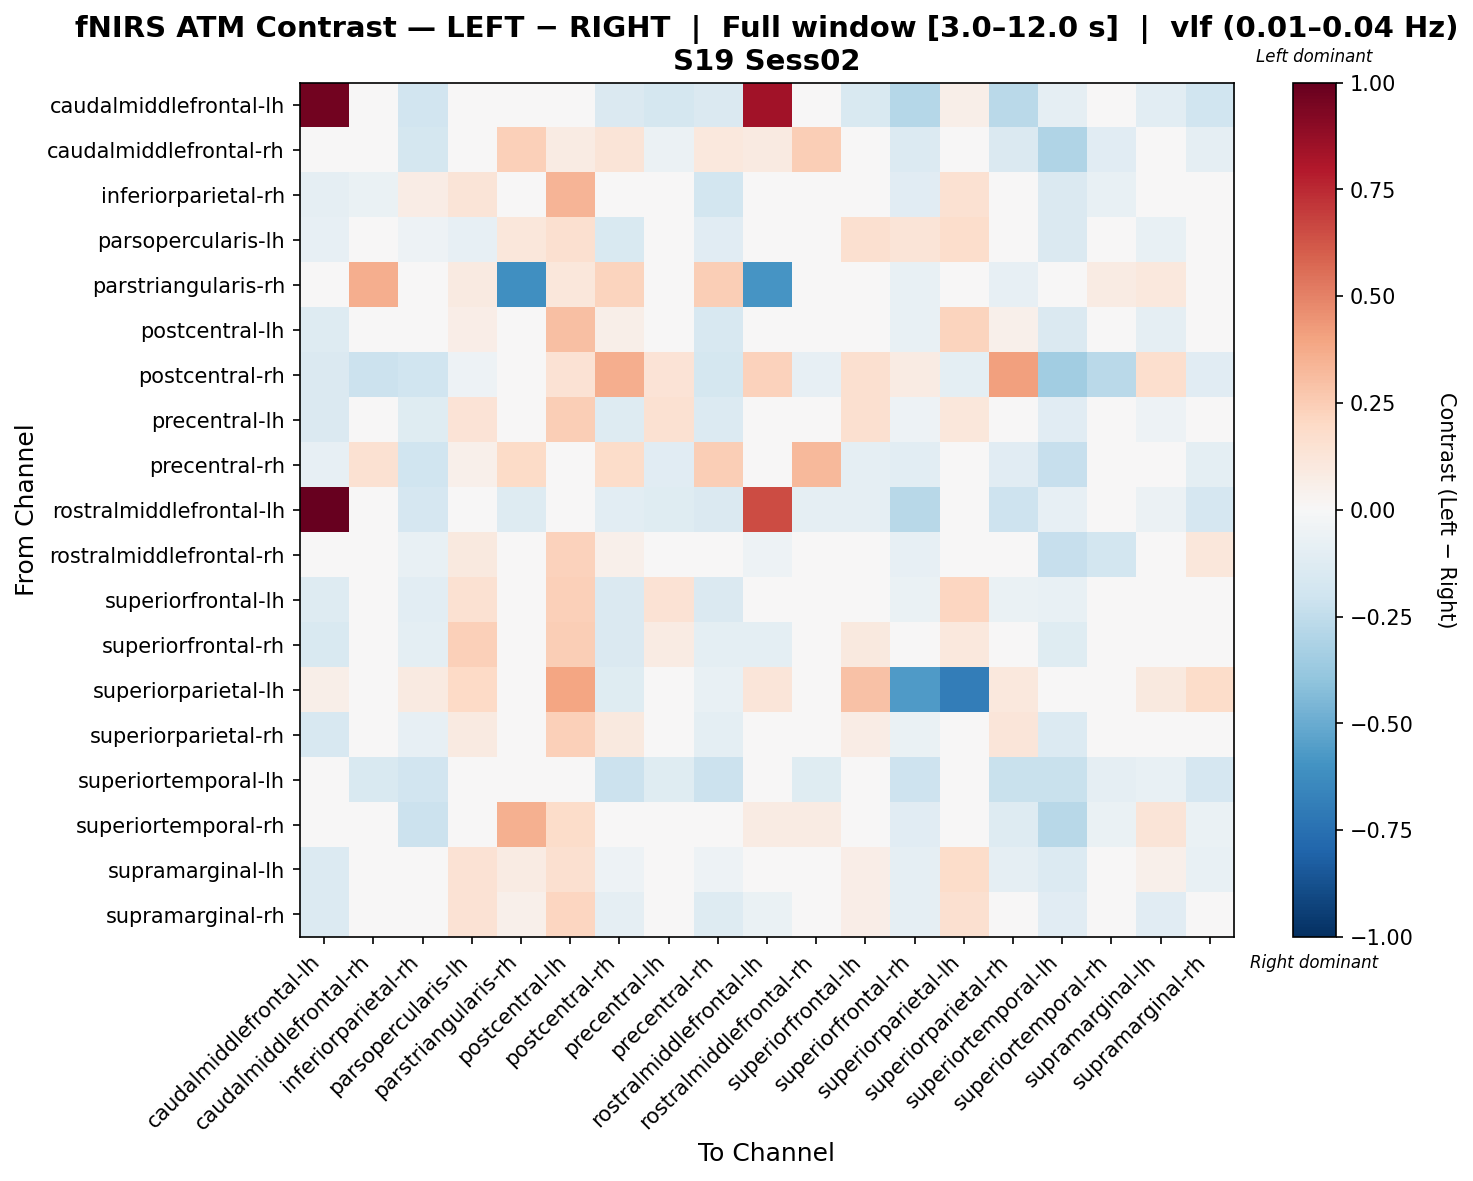

The data file committed next to this chart (first rows):
, caudalmiddlefrontal-lh, caudalmiddlefrontal-rh, inferiorparietal-rh, parsopercularis-lh, parstriangularis-rh, postcentral-lh, postcentral-rh, precentral-lh, precentral-rh, rostralmiddlefrontal-lh, rostralmiddlefrontal-rh, superiorfrontal-lh, superiorfrontal-rh, superiorparietal-lh, superiorparietal-rh, superiortemporal-lh, superiortemporal-rh, supramarginal-lh, supramarginal-rh
caudalmiddlefrontal-lh, 0.9625, -0.01653, -0.1936, 0.002964, 0.001057, -0.01659, -0.1448, -0.1771, -0.1471, 0.8377, -0.04228, -0.1552, -0.2866, 0.05779, -0.2729, -0.08883, -0.01339, -0.1074, -0.1997
caudalmiddlefrontal-rh, 0.008821, 0.0254, -0.1725, 0.02491, 0.2389, 0.08535, 0.1291, -0.06187, 0.1016, 0.08756, 0.2444, 0.01374, -0.135, 0.01823, -0.1454, -0.3008, -0.1103, 0.04107, -0.09319
inferiorparietal-rh, -0.08712, -0.06647, 0.07311, 0.1264, 0.02574, 0.3394, -0.004067, -0.04565, -0.1829, -0.02573, -0.02375, 0.01132, -0.1099, 0.1499, 0.03347, -0.1413, -0.07576, -0.0236, 0.0268
parsopercularis-lh, -0.08091, -0.032, -0.05193, -0.07915, 0.1168, 0.1592, -0.1488, 0.03776, -0.1111, -0.02019, -0.01758, 0.1592, 0.1298, 0.1748, -0.04013, -0.1416, -0.004594, -0.07436, 0.02478
parstriangularis-rh, 0.0258, 0.3595, 0.01926, 0.09125, -0.6163, 0.1134, 0.2226, 0.007856, 0.2454, -0.5875, 0.03849, 0.01926, -0.07199, 0.01926, -0.08339, 0.03233, 0.0841, 0.1069, -0.02636
postcentral-lh, -0.1283, -0.005069, -0.007529, 0.06979, -0.004148, 0.3002, 0.06107, -0.002031, -0.1575, -0.04713, 0.01435, 0.002967, -0.07284, 0.2208, 0.05078, -0.1431, -0.02247, -0.08633, -0.04344
postcentral-rh, -0.1438, -0.2115, -0.1995, -0.05072, -0.01009, 0.1432, 0.3597, 0.1384, -0.1727, 0.2303, -0.08077, 0.1589, 0.08495, -0.1002, 0.4127, -0.351, -0.2663, 0.1698, -0.1116
precentral-lh, -0.1427, -0.01243, -0.1231, 0.1395, 0.02743, 0.2438, -0.1283, 0.1531, -0.135, -0.02903, -0.04381, 0.1594, -0.05405, 0.1101, -0.006617, -0.1099, -0.01034, -0.05199, 0.01399
precentral-rh, -0.08586, 0.1538, -0.2015, 0.05144, 0.1881, -0.02106, 0.1815, -0.1111, 0.2423, 0.002403, 0.3272, -0.09216, -0.1048, -0.0207, -0.1111, -0.2302, -0.04242, -0.02736, -0.09847
rostralmiddlefrontal-lh, 1.0, -0.01633, -0.1643, 0.02497, -0.1311, -0.04694, -0.1049, -0.1186, -0.1444, 0.6551, -0.0862, -0.09184, -0.2755, 0.04186, -0.2046, -0.07916, -0.03063, -0.06224, -0.1651
rostralmiddlefrontal-rh, 0.0369, -0.02689, -0.07302, 0.0979, -0.006996, 0.2271, 0.05116, 0.004089, -0.008668, -0.05255, 0.01314, 0.04159, -0.08463, 0.008776, 0.04033, -0.2308, -0.1843, 0.03657, 0.1103
superiorfrontal-lh, -0.1284, -0.01836, -0.1086, 0.1496, -0.01703, 0.2407, -0.1473, 0.1474, -0.1482, -0.009684, -0.03945, 0.01689, -0.06692, 0.2116, -0.06321, -0.07526, -0.01283, 0.01994, 0.0491
superiorfrontal-rh, -0.1506, -0.03559, -0.09824, 0.2399, 0.004485, 0.2461, -0.1415, 0.07976, -0.0969, -0.101, -0.03726, 0.09384, -0.005651, 0.1035, 0.009321, -0.1209, -0.01828, 0.001596, 0.02746
superiorparietal-lh, 0.05908, -0.01162, 0.08852, 0.2, 0.008183, 0.3964, -0.1214, -0.02193, -0.07185, 0.121, -0.04885, 0.2897, -0.5627, -0.6925, 0.1031, 0.00761, -0.02528, 0.09883, 0.1837
superiorparietal-rh, -0.1571, -0.04704, -0.082, 0.08967, -0.004429, 0.2417, 0.09476, 0.03487, -0.1003, -0.03873, -0.003714, 0.07036, -0.06316, 0.03166, 0.1221, -0.1378, -0.02864, -0.01692, -0.005315
superiortemporal-lh, -0.04455, -0.1527, -0.1876, 0.0199, 0.02584, -0.009581, -0.216, -0.1222, -0.2156, 0.03227, -0.1221, -0.03495, -0.2098, 0.04107, -0.2196, -0.2243, -0.08948, -0.07336, -0.1707
superiortemporal-rh, 0.007556, 0.03838, -0.214, 0.04976, 0.3524, 0.1802, -0.04275, -0.02377, -0.03337, 0.08586, 0.08434, 0.018, -0.1132, 0.01229, -0.1252, -0.2756, -0.06378, 0.128, -0.06508
supramarginal-lh, -0.1368, 0.04729, -0.0439, 0.1444, 0.07966, 0.1601, -0.05416, -0.02362, -0.0527, -0.03379, 0.003588, 0.0694, -0.08834, 0.1812, -0.08834, -0.1378, 7.089078085529655e-05, 0.05108, -0.07733
supramarginal-rh, -0.1335, 0.003684, -0.04168, 0.1483, 0.05206, 0.2158, -0.08975, 0.02022, -0.127, -0.064, 0.04961, 0.06368, -0.09067, 0.157, -0.0008116, -0.1139, 0.02599, -0.1151, 0.04006
